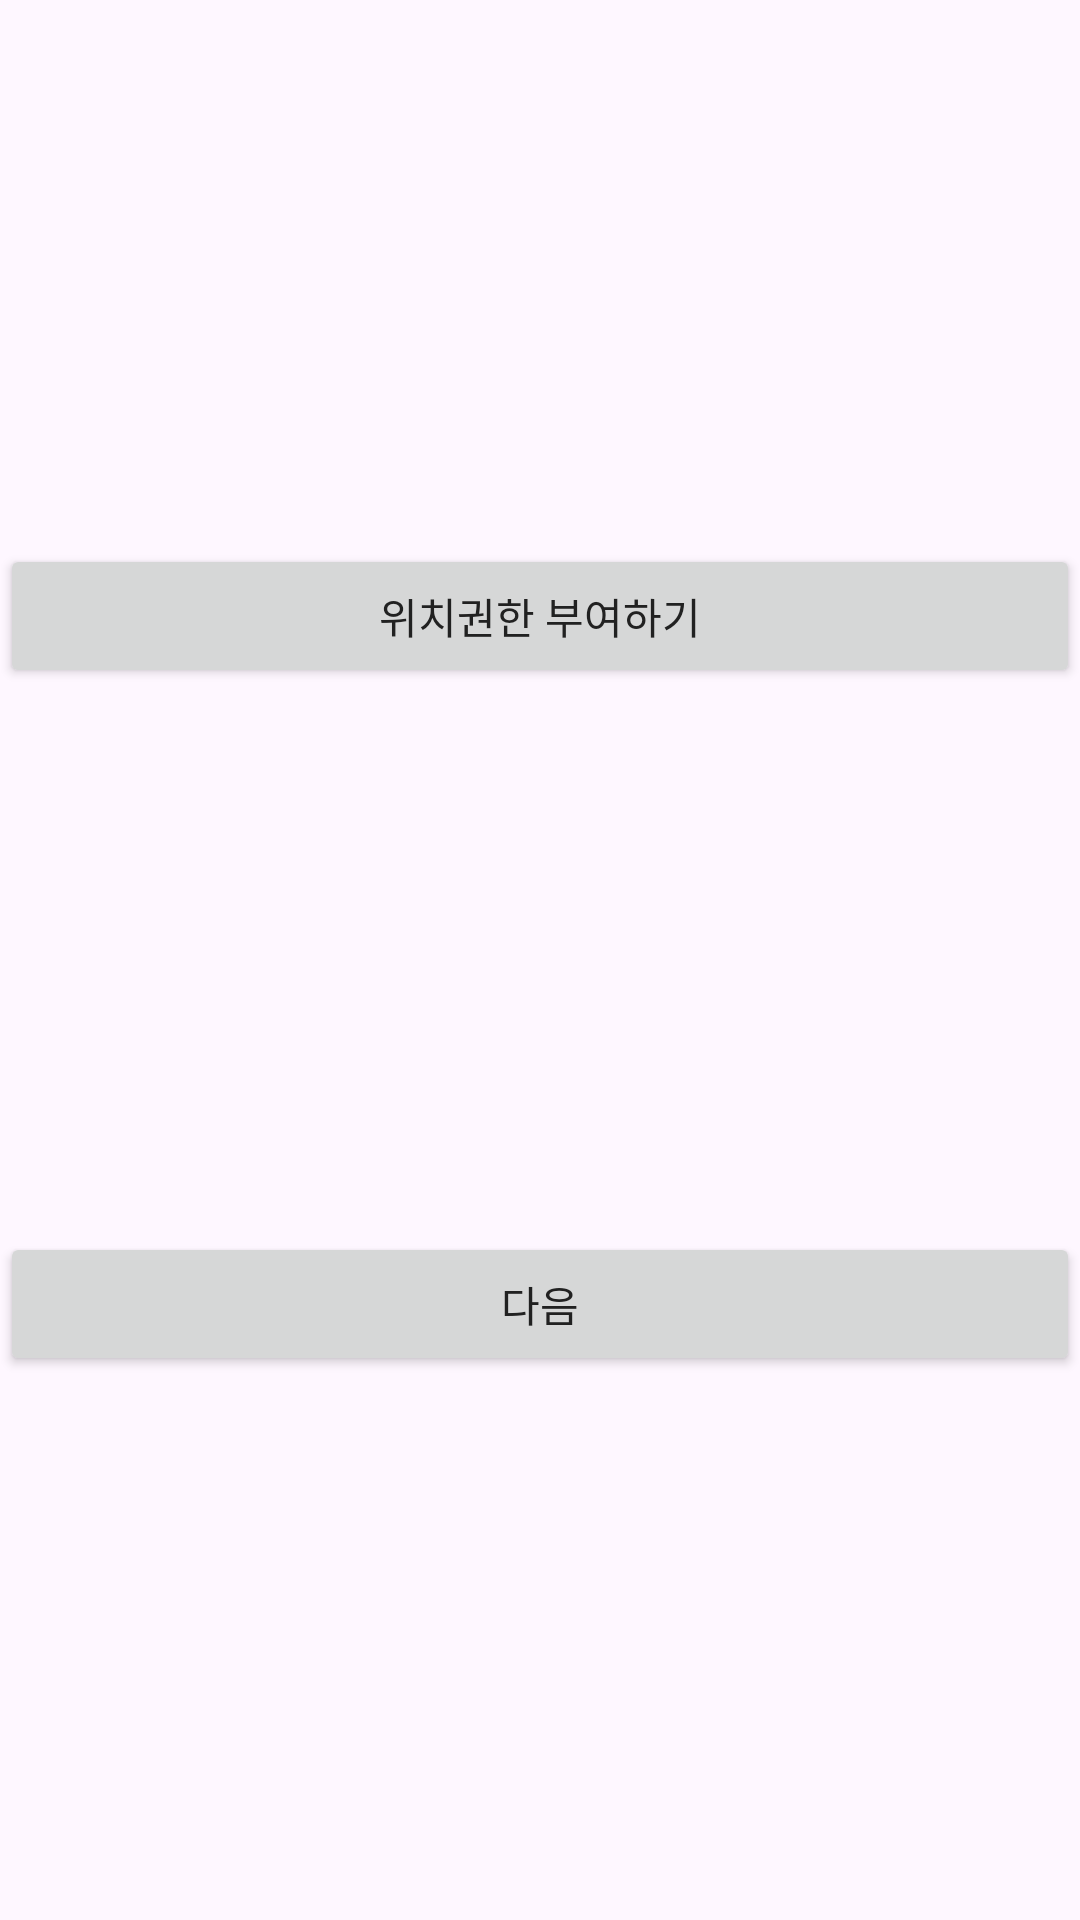

Android layout source for this screen:
<!-- AndroidManifest.xml: application theme Theme.FreshRoute -->
<!-- res/layout/activity_welcome.xml -->
<?xml version="1.0" encoding="utf-8"?>
<androidx.constraintlayout.widget.ConstraintLayout
    xmlns:android="http://schemas.android.com/apk/res/android"
    xmlns:app="http://schemas.android.com/apk/res-auto"
    xmlns:tools="http://schemas.android.com/tools"
    android:layout_width="match_parent"
    android:layout_height="match_parent"
    tools:context=".activity.WelcomeActivity">

    <androidx.appcompat.widget.AppCompatButton
        android:layout_width="match_parent"
        android:layout_height="wrap_content"
        android:id="@+id/btn_welcome_permission_location"
        android:text="@string/welcome_btn_location_permission"
        app:layout_constraintTop_toTopOf="parent"
        app:layout_constraintLeft_toLeftOf="parent"
        app:layout_constraintRight_toRightOf="parent"
        app:layout_constraintBottom_toTopOf="@id/btn_welcome_next" />

    <androidx.appcompat.widget.AppCompatButton
        android:layout_width="match_parent"
        android:layout_height="wrap_content"
        android:id="@+id/btn_welcome_next"
        android:text="@string/welcome_btn_next"
        app:layout_constraintTop_toBottomOf="@id/btn_welcome_permission_location"
        app:layout_constraintLeft_toLeftOf="parent"
        app:layout_constraintRight_toRightOf="parent"
        app:layout_constraintBottom_toBottomOf="parent" />

</androidx.constraintlayout.widget.ConstraintLayout>
<!-- resources referenced by this layout -->
<resources>
  <string name="welcome_btn_location_permission">위치권한 부여하기</string>
  <string name="welcome_btn_next">다음</string>
  <style name="Theme.FreshRoute" parent="Base.Theme.FreshRoute" />
  <style name="Base.Theme.FreshRoute" parent="Theme.Material3.DayNight.NoActionBar">
          <item name="colorAccent">@color/cau_blue</item>
          <item name="colorPrimary">@color/blue_primary</item>
          <item name="colorPrimaryDark">@color/black</item>
          <item name="android:textColorPrimary">@color/black_primary</item>
          <item name="android:textColorSecondary">@color/black_secondary</item>
      </style>
  <color name="cau_blue">#2155A4</color>
  <color name="blue_primary">#3F51B5</color>
  <color name="black">#FF000000</color>
  <color name="black_primary">#212121</color>
  <color name="black_secondary">#757575</color>
</resources>
